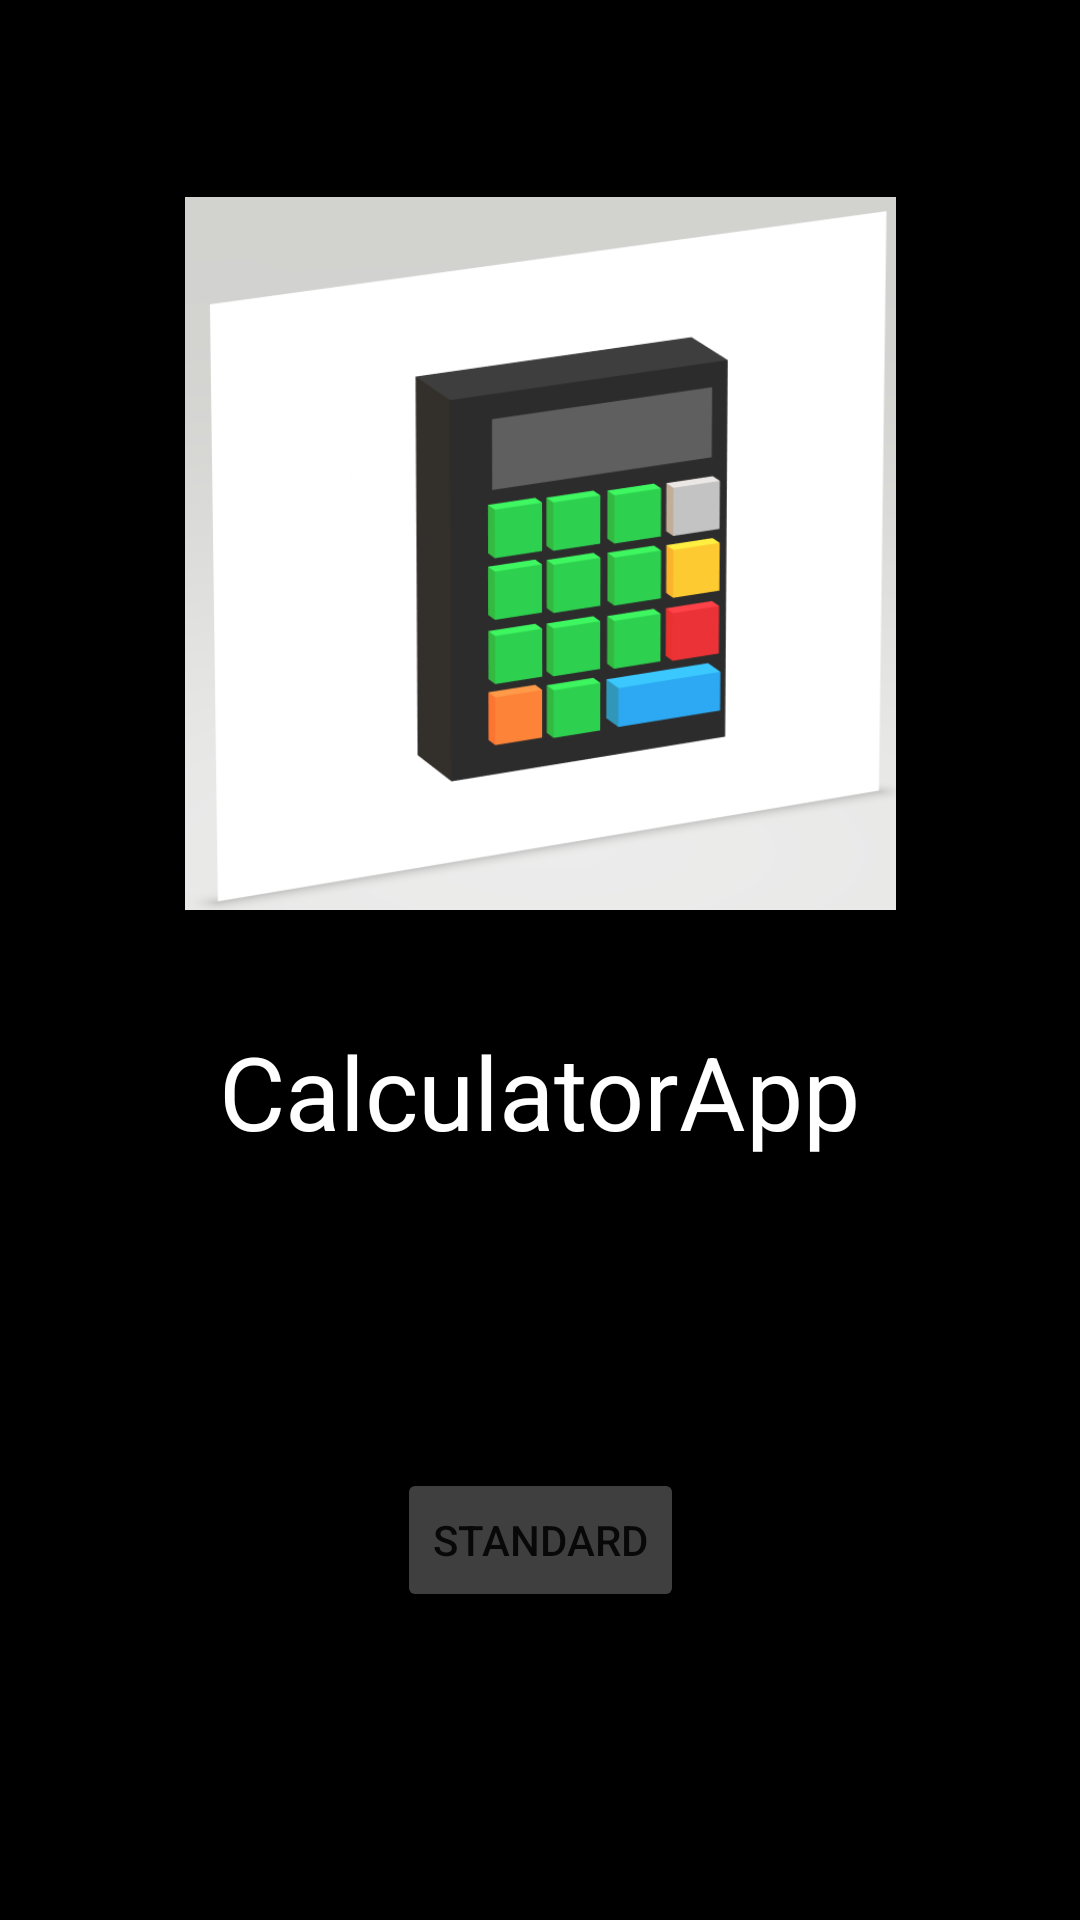

Layout XML and referenced resources for this Android screen:
<!-- AndroidManifest.xml: application theme Theme.Calculator -->
<!-- res/layout/fragment_intro.xml -->
<?xml version="1.0" encoding="utf-8"?>
<layout xmlns:tools="http://schemas.android.com/tools"
    xmlns:android="http://schemas.android.com/apk/res/android"
    xmlns:app="http://schemas.android.com/apk/res-auto">
<androidx.constraintlayout.widget.ConstraintLayout
    android:id="@+id/introLayout"
    android:layout_width="match_parent"
    android:layout_height="match_parent"
    android:background="#000000"
    android:backgroundTint="#000000"
    tools:context=".Intro">
    <ImageView
        android:id="@+id/imageView"
        android:layout_width="237dp"
        android:layout_height="269dp"
        android:layout_marginTop="50dp"
        android:src="@drawable/icon12"
        app:layout_constraintEnd_toEndOf="parent"
        app:layout_constraintStart_toStartOf="parent"
        app:layout_constraintTop_toTopOf="parent" />

    <TextView
        android:id="@+id/text1"
        android:layout_width="wrap_content"
        android:layout_height="wrap_content"
        android:layout_marginTop="22dp"
        android:text="@string/calculatorapp"
        android:textColor="@color/white"
        android:textSize="34sp"
        app:layout_constraintEnd_toEndOf="parent"
        app:layout_constraintStart_toStartOf="parent"
        app:layout_constraintTop_toBottomOf="@+id/imageView" />

    <Button
        android:id="@+id/nextButton"
        android:layout_width="wrap_content"
        android:layout_height="wrap_content"
        android:backgroundTint="#403F3F"
        android:text="Standard"
        app:layout_constraintBottom_toBottomOf="parent"
        app:layout_constraintEnd_toEndOf="parent"
        app:layout_constraintStart_toStartOf="parent"
        app:layout_constraintTop_toBottomOf="@+id/text1"
        tools:ignore="MissingConstraints" />
</androidx.constraintlayout.widget.ConstraintLayout>
</layout>
<!-- resources referenced by this layout -->
<resources>
  <!-- drawable icon12: png bitmap (drawable, 32555 bytes) -->
  <string name="calculatorapp">CalculatorApp</string>
  <style name="Theme.Calculator" parent="Theme.MaterialComponents.DayNight.DarkActionBar">
          
          <item name="colorPrimary">@color/black</item>
          <item name="colorPrimaryVariant">#484949</item>
          <item name="colorOnPrimary">@color/white</item>
          
          <item name="colorSecondary">@color/teal_200</item>
          <item name="colorSecondaryVariant">@color/teal_700</item>
          <item name="colorOnSecondary">@color/black</item>
          
          <item name="android:statusBarColor" tools:targetApi="l">?attr/colorPrimaryVariant</item>
          
      </style>
  <!-- not gathered from this repository: default colours our renderer supplied (Android Studio template values) -->
  <color name="teal_200">#FF03DAC5</color>
  <color name="teal_700">#FF018786</color>
  <color name="black">#FF000000</color>
  <color name="white">#FFFFFFFF</color>
</resources>
